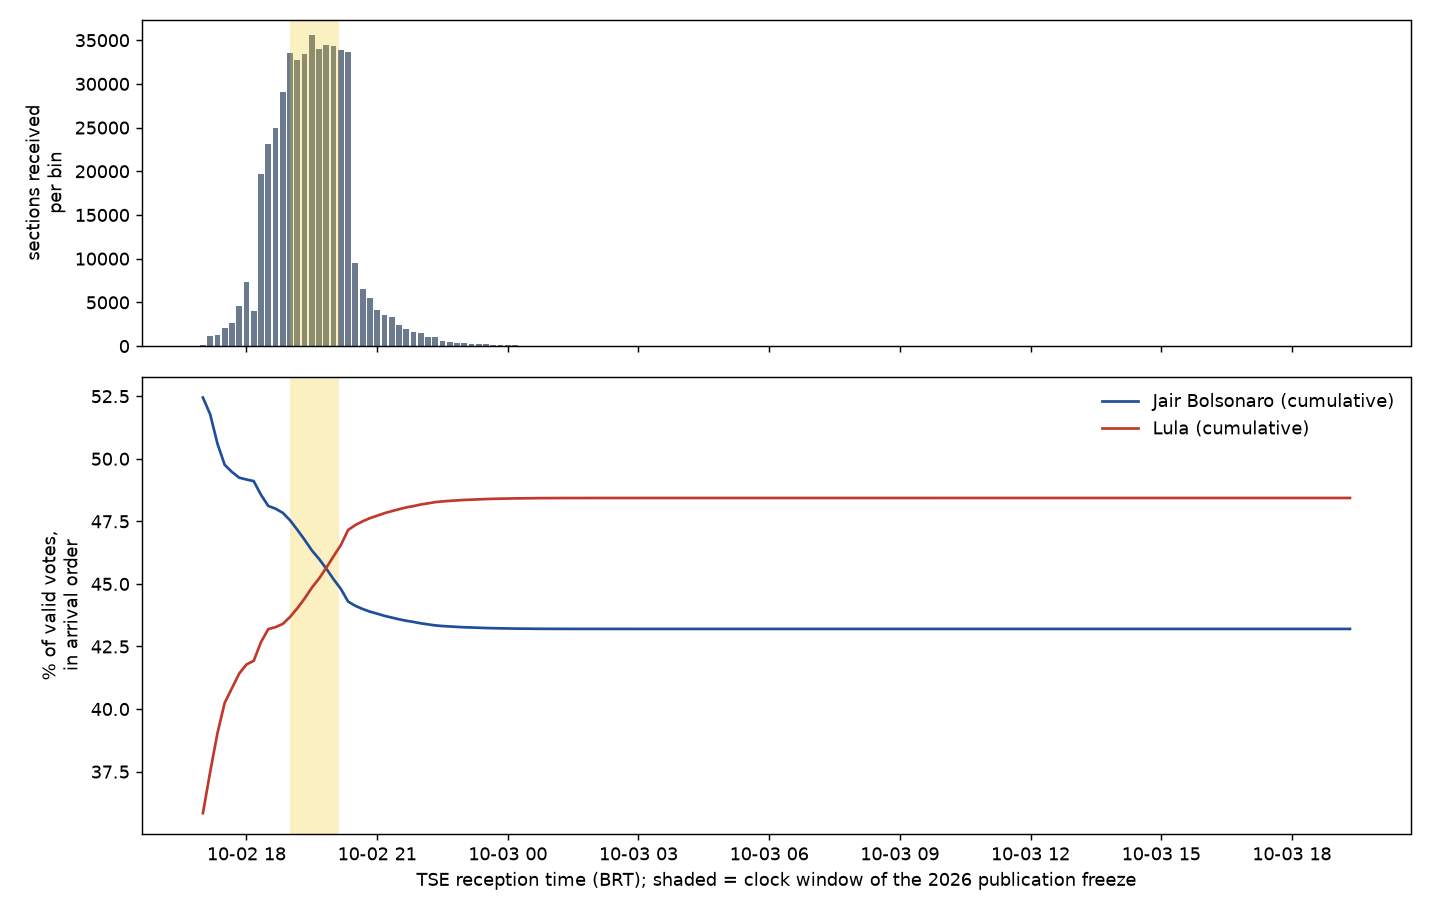

The data file committed next to this chart (first rows):
bin_start_brt, sections, votes_a, votes_b, valid, pct_sections, cum_share_a, cum_share_b, bin_share_a, bin_share_b
2022-10-02 17:00:00, 134, 17889, 12225, 34109, 0.02845, 52.45, 35.84, 52.45, 35.84
2022-10-02 17:10:00, 1206, 151960, 110762, 293935, 0.2845, 51.78, 37.49, 51.7, 37.68
2022-10-02 17:20:00, 1293, 155444, 127925, 314740, 0.559, 50.61, 39.04, 49.39, 40.64
2022-10-02 17:30:00, 2120, 244813, 210261, 503010, 1.009, 49.76, 40.25, 48.67, 41.8
2022-10-02 17:40:00, 2677, 310834, 265956, 634866, 1.577, 49.47, 40.83, 48.96, 41.89
2022-10-02 17:50:00, 4582, 526346, 456532, 1077112, 2.55, 49.24, 41.42, 48.87, 42.38
2022-10-02 18:00:00, 7334, 846900, 731712, 1726543, 4.107, 49.17, 41.78, 49.05, 42.38
2022-10-02 18:10:00, 3981, 455336, 398144, 933302, 4.953, 49.11, 41.93, 48.79, 42.66
2022-10-02 18:20:00, 19708, 2225030, 2022990, 4644038, 9.137, 48.56, 42.68, 47.91, 43.56
2022-10-02 18:30:00, 23115, 2584795, 2413573, 5465766, 14.04, 48.12, 43.19, 47.29, 44.16
2022-10-02 18:40:00, 24944, 2852546, 2599624, 5978052, 19.34, 48.01, 43.27, 47.72, 43.49
2022-10-02 18:50:00, 29085, 3318001, 3070120, 7010023, 25.52, 47.84, 43.4, 47.33, 43.8
2022-10-02 19:00:00, 33550, 3786565, 3636112, 8142893, 32.64, 47.54, 43.68, 46.5, 44.65
2022-10-02 19:10:00, 32744, 3676935, 3689346, 8091687, 39.59, 47.16, 44.03, 45.44, 45.59
2022-10-02 19:20:00, 33422, 3721779, 3878379, 8339816, 46.69, 46.77, 44.41, 44.63, 46.5
2022-10-02 19:30:00, 35591, 3939906, 4262810, 8989522, 54.24, 46.34, 44.85, 43.83, 47.42
2022-10-02 19:40:00, 33949, 3763242, 4137473, 8645372, 61.45, 46, 45.22, 43.53, 47.86
2022-10-02 19:50:00, 34416, 3775596, 4361958, 8884715, 68.76, 45.61, 45.65, 42.5, 49.1
2022-10-02 20:00:00, 34344, 3696118, 4479887, 8923588, 76.05, 45.19, 46.11, 41.42, 50.2
2022-10-02 20:10:00, 33897, 3633287, 4526562, 8872605, 83.24, 44.8, 46.55, 40.95, 51.02
2022-10-02 20:20:00, 33680, 3442722, 4776931, 8886955, 90.4, 44.29, 47.15, 38.74, 53.75
2022-10-02 20:30:00, 9499, 916960, 1389398, 2486555, 92.41, 44.13, 47.35, 36.88, 55.88
2022-10-02 20:40:00, 6544, 612908, 970849, 1707827, 93.8, 44, 47.5, 35.89, 56.85
2022-10-02 20:50:00, 5544, 513740, 824318, 1435870, 94.98, 43.89, 47.63, 35.78, 57.41
2022-10-02 21:00:00, 4094, 386409, 628913, 1089232, 95.85, 43.81, 47.72, 35.48, 57.74
2022-10-02 21:10:00, 3590, 297393, 546155, 903053, 96.61, 43.73, 47.83, 32.93, 60.48
2022-10-02 21:20:00, 3339, 289013, 496063, 843404, 97.32, 43.66, 47.91, 34.27, 58.82
2022-10-02 21:30:00, 2355, 179611, 372163, 589587, 97.82, 43.59, 47.98, 30.46, 63.12
2022-10-02 21:40:00, 1958, 146250, 320257, 495230, 98.23, 43.53, 48.06, 29.53, 64.67
2022-10-02 21:50:00, 1613, 122497, 258321, 408387, 98.58, 43.48, 48.11, 30, 63.25
2022-10-02 22:00:00, 1463, 90229, 245406, 356190, 98.89, 43.43, 48.17, 25.33, 68.9
2022-10-02 22:10:00, 1009, 54458, 167884, 236080, 99.1, 43.38, 48.22, 23.07, 71.11
2022-10-02 22:20:00, 1086, 62036, 182421, 257865, 99.33, 43.34, 48.27, 24.06, 70.74
2022-10-02 22:30:00, 628, 32657, 102056, 142126, 99.47, 43.32, 48.3, 22.98, 71.81
2022-10-02 22:40:00, 520, 33632, 84142, 123774, 99.58, 43.3, 48.32, 27.17, 67.98
2022-10-02 22:50:00, 358, 16136, 64532, 84261, 99.65, 43.28, 48.34, 19.15, 76.59
2022-10-02 23:00:00, 331, 14711, 56862, 74999, 99.72, 43.27, 48.36, 19.61, 75.82
2022-10-02 23:10:00, 182, 8699, 33295, 43695, 99.76, 43.26, 48.37, 19.91, 76.2
2022-10-02 23:20:00, 226, 10420, 42576, 55254, 99.81, 43.25, 48.38, 18.86, 77.06
2022-10-02 23:30:00, 190, 7055, 34401, 42977, 99.85, 43.24, 48.39, 16.42, 80.05
2022-10-02 23:40:00, 145, 6528, 25630, 33392, 99.88, 43.23, 48.4, 19.55, 76.75
2022-10-02 23:50:00, 121, 4072, 22227, 27324, 99.91, 43.22, 48.41, 14.9, 81.35
2022-10-03 00:00:00, 77, 3334, 14879, 18950, 99.92, 43.22, 48.41, 17.59, 78.52
2022-10-03 00:10:00, 105, 4521, 19382, 24855, 99.94, 43.22, 48.42, 18.19, 77.98
2022-10-03 00:20:00, 46, 2240, 8086, 10684, 99.95, 43.21, 48.42, 20.97, 75.68
2022-10-03 00:30:00, 52, 2330, 9832, 12585, 99.97, 43.21, 48.42, 18.51, 78.12
2022-10-03 00:40:00, 61, 2627, 11105, 14278, 99.98, 43.21, 48.43, 18.4, 77.78
2022-10-03 00:50:00, 27, 625, 5419, 6231, 99.98, 43.21, 48.43, 10.03, 86.97
2022-10-03 01:00:00, 13, 441, 2465, 2973, 99.99, 43.21, 48.43, 14.83, 82.91
2022-10-03 01:10:00, 12, 473, 2441, 2997, 99.99, 43.2, 48.43, 15.78, 81.45
2022-10-03 01:20:00, 16, 438, 2992, 3521, 99.99, 43.2, 48.43, 12.44, 84.98
2022-10-03 01:30:00, 1, 9, 305, 316, 99.99, 43.2, 48.43, 2.848, 96.52
2022-10-03 01:40:00, 7, 271, 1366, 1667, 99.99, 43.2, 48.43, 16.26, 81.94
2022-10-03 01:50:00, 4, 110, 635, 771, 100, 43.2, 48.43, 14.27, 82.36
2022-10-03 02:00:00, 2, 58, 265, 335, 100, 43.2, 48.43, 17.31, 79.1
2022-10-03 02:10:00, 8, 409, 1717, 2230, 100, 43.2, 48.43, 18.34, 77
2022-10-03 02:30:00, 1, 23, 370, 400, 100, 43.2, 48.43, 5.75, 92.5
2022-10-03 03:20:00, 2, 28, 652, 705, 100, 43.2, 48.43, 3.972, 92.48
2022-10-03 04:10:00, 1, 22, 331, 357, 100, 43.2, 48.43, 6.162, 92.72
2022-10-03 04:40:00, 1, 77, 157, 242, 100, 43.2, 48.43, 31.82, 64.88
... 6 more rows
